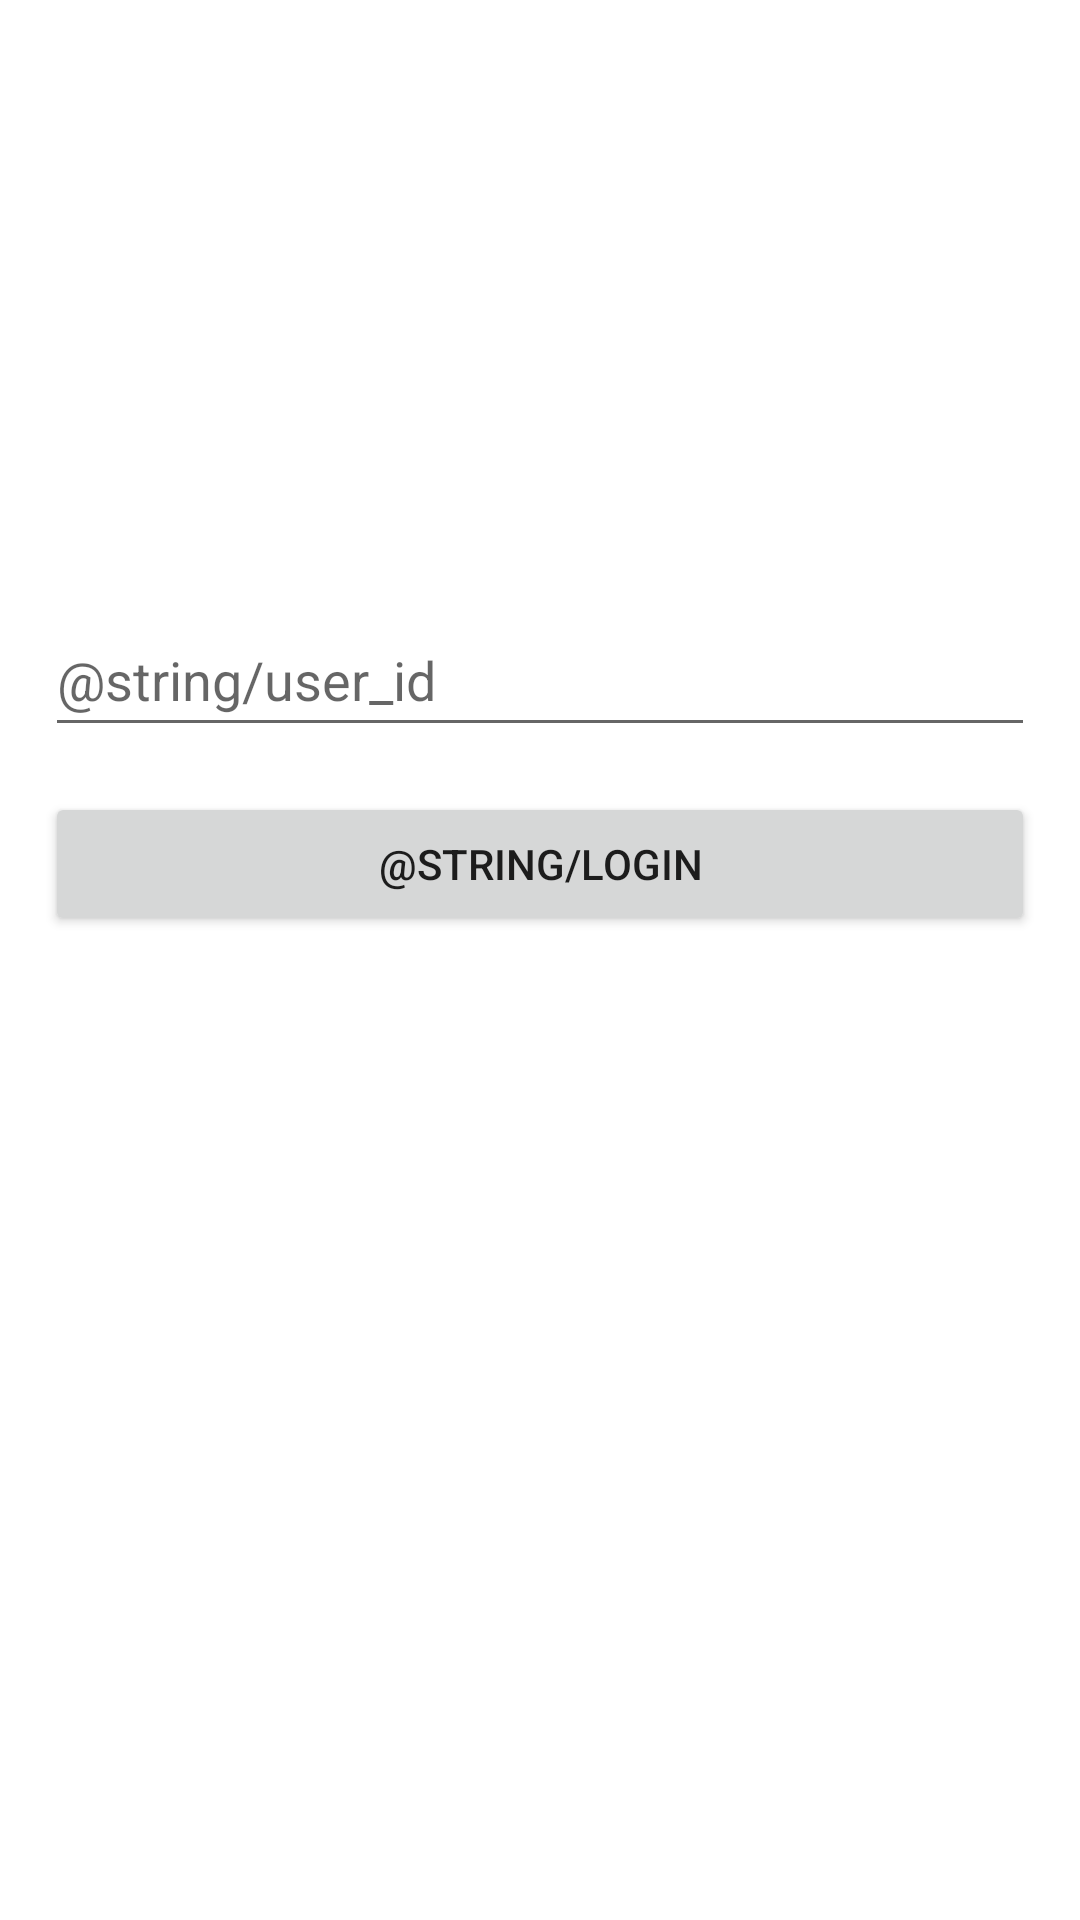

Layout XML and referenced resources for this Android screen:
<!-- AndroidManifest.xml: application theme Theme.Dagger2Mitch -->
<!-- res/layout/activity_auth.xml -->
<?xml version="1.0" encoding="utf-8"?>
<androidx.constraintlayout.widget.ConstraintLayout xmlns:android="http://schemas.android.com/apk/res/android"
    xmlns:app="http://schemas.android.com/apk/res-auto"
    xmlns:tools="http://schemas.android.com/tools"
    android:layout_width="match_parent"
    android:layout_height="match_parent"
    tools:context=".ui.auth.view.AuthActivity"
    android:padding="15dp"
    android:background="#fff">

    <ImageView
        app:layout_constraintTop_toTopOf="parent"
        app:layout_constraintLeft_toLeftOf="parent"
        app:layout_constraintRight_toRightOf="parent"
        android:layout_width="150dp"
        android:layout_height="150dp"
        android:id="@+id/login_logo"
        android:layout_marginTop="16dp"
        tools:ignore="ContentDescription" />

    <com.google.android.material.textfield.TextInputEditText
        android:id="@+id/user_id_input"
        android:layout_width="match_parent"
        android:layout_height="wrap_content"
        android:layout_marginTop="20dp"
        android:hint="@string/user_id"
        android:minHeight="48dp"
        android:textColor="#000"
        app:layout_constraintLeft_toLeftOf="parent"
        app:layout_constraintRight_toRightOf="parent"
        app:layout_constraintTop_toBottomOf="@+id/login_logo" />

    <Button
        app:layout_constraintTop_toBottomOf="@+id/user_id_input"
        app:layout_constraintLeft_toLeftOf="parent"
        app:layout_constraintRight_toRightOf="parent"
        android:layout_width="match_parent"
        android:layout_height="wrap_content"
        android:id="@+id/login_button"
        android:layout_marginTop="15dp"
        android:text="@string/login"/>

    <ProgressBar
        app:layout_constraintTop_toTopOf="parent"
        app:layout_constraintBottom_toBottomOf="parent"
        app:layout_constraintRight_toRightOf="parent"
        app:layout_constraintLeft_toLeftOf="parent"
        android:layout_width="wrap_content"
        android:layout_height="wrap_content"
        style="@style/Widget.AppCompat.ProgressBar"
        android:layout_centerInParent="true"
        android:id="@+id/progress_bar"
        android:visibility="gone"
        android:elevation="20dp"/>

</androidx.constraintlayout.widget.ConstraintLayout>
<!-- resources referenced by this layout -->
<resources>
  <string name="login">Login</string>
  <string name="user_id">User id</string>
  <style name="Theme.Dagger2Mitch" parent="Theme.MaterialComponents.DayNight.DarkActionBar">
          
          <item name="colorPrimary">@color/purple_500</item>
          <item name="colorPrimaryVariant">@color/purple_700</item>
          <item name="colorOnPrimary">@color/white</item>
          
          <item name="colorSecondary">@color/teal_200</item>
          <item name="colorSecondaryVariant">@color/teal_700</item>
          <item name="colorOnSecondary">@color/black</item>
          
          <item name="android:statusBarColor" tools:targetApi="l">?attr/colorPrimaryVariant</item>
          
      </style>
  <!-- not gathered from this repository: default colours our renderer supplied (Android Studio template values) -->
  <color name="purple_500">#FF6200EE</color>
  <color name="purple_700">#FF3700B3</color>
  <color name="teal_200">#FF03DAC5</color>
  <color name="teal_700">#FF018786</color>
  <color name="black">#FF000000</color>
  <color name="white">#FFFFFFFF</color>
</resources>
